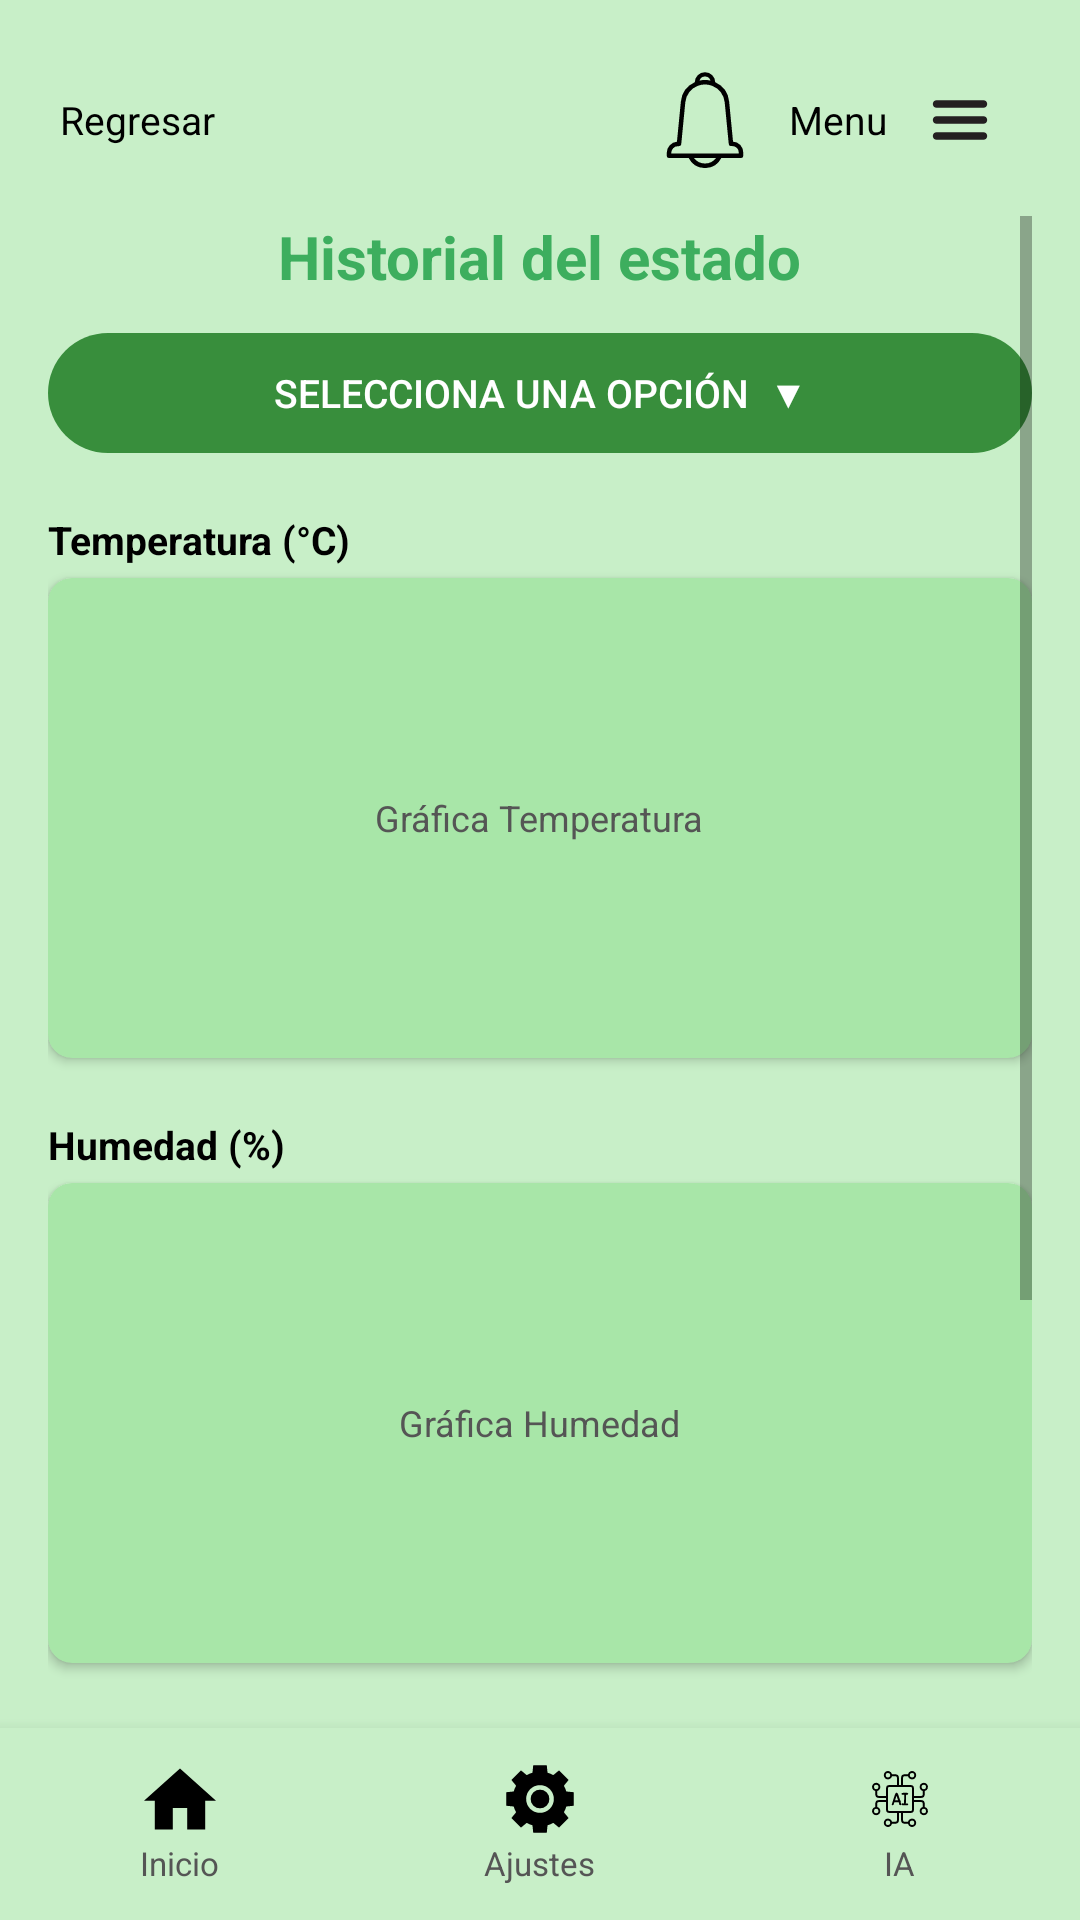

Layout XML and referenced resources for this Android screen:
<!-- AndroidManifest.xml: application theme Theme.GreenhouseRepo -->
<!-- res/layout/activity_historial.xml -->
<?xml version="1.0" encoding="utf-8"?>
<LinearLayout xmlns:android="http://schemas.android.com/apk/res/android"
    xmlns:app="http://schemas.android.com/apk/res-auto"
    android:layout_width="match_parent"
    android:layout_height="match_parent"
    android:orientation="vertical"
    android:background="@color/background_main">

    
    <LinearLayout
        android:layout_width="match_parent"
        android:layout_height="wrap_content"
        android:orientation="horizontal"
        android:gravity="center_vertical"
        android:paddingHorizontal="16dp"
        android:paddingTop="16dp"
        android:paddingBottom="8dp">

        <ImageButton
            android:id="@+id/btnRegresar"
            android:layout_width="wrap_content"
            android:layout_height="wrap_content"
            android:src="@drawable/back"
            android:background="?attr/selectableItemBackgroundBorderless"
            android:contentDescription="Regresar" />

        <TextView
            android:layout_width="wrap_content"
            android:layout_height="wrap_content"
            android:layout_marginStart="4dp"
            android:text="Regresar"
            android:textColor="@color/text_black"
            android:textSize="13sp" />

        <Space android:layout_width="0dp" android:layout_height="0dp" android:layout_weight="1" />

        <ImageButton
            android:id="@+id/btnNotificaciones"
            android:layout_width="48dp"
            android:layout_height="48dp"
            android:src="@drawable/logonotificacion"
            android:background="?attr/selectableItemBackgroundBorderless"
            android:contentDescription="Notificaciones"
            android:scaleType="fitCenter"
            android:padding="8dp"/>

        <TextView
            android:layout_width="wrap_content"
            android:layout_height="wrap_content"
            android:layout_marginStart="4dp"
            android:text="Menu"
            android:textColor="@color/text_black"
            android:textSize="13sp" />

        <ImageButton
            android:id="@+id/btnMenu"
            android:layout_width="48dp"
            android:layout_height="48dp"
            android:src="@drawable/icono_menu"
            android:background="?attr/selectableItemBackgroundBorderless"
            android:contentDescription="Menu"
            android:scaleType="fitCenter"
            android:padding="8dp"/>
    </LinearLayout>

    
    <ScrollView
        android:layout_width="match_parent"
        android:layout_height="0dp"
        android:layout_weight="1"
        android:paddingHorizontal="16dp"
        android:paddingBottom="8dp">

        <LinearLayout
            android:layout_width="match_parent"
            android:layout_height="wrap_content"
            android:orientation="vertical">

            <TextView
                android:layout_width="wrap_content"
                android:layout_height="wrap_content"
                android:layout_gravity="center_horizontal"
                android:text="Historial del estado"
                android:textColor="@color/green_primary"
                android:textSize="20sp"
                android:textStyle="bold"
                android:layout_marginBottom="12dp" />

            <Button
                android:id="@+id/btnSeleccionarOpcion"
                android:layout_width="match_parent"
                android:layout_height="40dp"
                android:layout_marginBottom="20dp"
                android:text="Selecciona una opción  ▼"
                android:textColor="@color/white"
                android:textSize="13sp"
                android:background="@drawable/bg_option_rounded"
                android:stateListAnimator="@null" />

            
            <TextView
                android:layout_width="wrap_content"
                android:layout_height="wrap_content"
                android:text="Temperatura (°C)"
                android:textColor="@color/text_black"
                android:textSize="13sp"
                android:textStyle="bold"
                android:layout_marginBottom="4dp" />

            <androidx.cardview.widget.CardView
                android:layout_width="match_parent"
                android:layout_height="160dp"
                android:layout_marginBottom="20dp"
                app:cardCornerRadius="8dp"
                app:cardBackgroundColor="#A8E6A8"
                app:cardElevation="2dp">
                
                <TextView
                    android:layout_width="wrap_content"
                    android:layout_height="wrap_content"
                    android:layout_gravity="center"
                    android:text="Gráfica Temperatura"
                    android:textColor="@color/text_gray"
                    android:textSize="12sp" />
            </androidx.cardview.widget.CardView>

            
            <TextView
                android:layout_width="wrap_content"
                android:layout_height="wrap_content"
                android:text="Humedad (%)"
                android:textColor="@color/text_black"
                android:textSize="13sp"
                android:textStyle="bold"
                android:layout_marginBottom="4dp" />

            <androidx.cardview.widget.CardView
                android:layout_width="match_parent"
                android:layout_height="160dp"
                android:layout_marginBottom="20dp"
                app:cardCornerRadius="8dp"
                app:cardBackgroundColor="#A8E6A8"
                app:cardElevation="2dp">
                
                <TextView
                    android:layout_width="wrap_content"
                    android:layout_height="wrap_content"
                    android:layout_gravity="center"
                    android:text="Gráfica Humedad"
                    android:textColor="@color/text_gray"
                    android:textSize="12sp" />
            </androidx.cardview.widget.CardView>

            
            <TextView
                android:layout_width="wrap_content"
                android:layout_height="wrap_content"
                android:text="Nivel de pH"
                android:textColor="@color/text_black"
                android:textSize="13sp"
                android:textStyle="bold"
                android:layout_marginBottom="4dp" />

            <androidx.cardview.widget.CardView
                android:layout_width="match_parent"
                android:layout_height="160dp"
                android:layout_marginBottom="8dp"
                app:cardCornerRadius="8dp"
                app:cardBackgroundColor="#A8E6A8"
                app:cardElevation="2dp">
                
                <TextView
                    android:layout_width="wrap_content"
                    android:layout_height="wrap_content"
                    android:layout_gravity="center"
                    android:text="Gráfica pH"
                    android:textColor="@color/text_gray"
                    android:textSize="12sp" />
            </androidx.cardview.widget.CardView>

        </LinearLayout>
    </ScrollView>

    
    <include layout="@layout/bottomnav" />

</LinearLayout>
<!-- res/layout/bottomnav.xml (included above) -->
<?xml version="1.0" encoding="utf-8"?>
<LinearLayout xmlns:android="http://schemas.android.com/apk/res/android"
    android:layout_width="match_parent"
    android:layout_height="64dp"
    xmlns:app="http://schemas.android.com/apk/res-auto"
    android:orientation="horizontal"
    android:background="@color/background_main"
    android:elevation="8dp">

    
    <LinearLayout
        android:id="@+id/navInicio"
        android:layout_width="0dp"
        android:layout_height="match_parent"
        android:layout_weight="1"
        android:orientation="vertical"
        android:gravity="center"
        android:clickable="true"
        android:focusable="true">

        <ImageView
            android:layout_width="24dp"
            android:layout_height="24dp"
            android:src="@drawable/icono_inicio"
            app:tint="@color/text_black"
            android:contentDescription="Inicio" />

        <TextView
            android:layout_width="wrap_content"
            android:layout_height="wrap_content"
            android:text="Inicio"
            android:textColor="@color/text_gray"
            android:textSize="11sp"
            android:layout_marginTop="2dp" />
    </LinearLayout>

    
    <LinearLayout
        android:id="@+id/navAjustes"
        android:layout_width="0dp"
        android:layout_height="match_parent"
        android:layout_weight="1"
        android:orientation="vertical"
        android:gravity="center"
        android:clickable="true"
        android:focusable="true">

        <ImageView
            android:layout_width="24dp"
            android:layout_height="24dp"
            android:src="@drawable/icono_ajustes"
            app:tint="@color/text_black"
            android:contentDescription="Ajustes" />

        <TextView
            android:layout_width="wrap_content"
            android:layout_height="wrap_content"
            android:text="Ajustes"
            android:textColor="@color/text_gray"
            android:textSize="11sp"
            android:layout_marginTop="2dp" />
    </LinearLayout>

    
    <LinearLayout
        android:id="@+id/navIA"
        android:layout_width="0dp"
        android:layout_height="match_parent"
        android:layout_weight="1"
        android:orientation="vertical"
        android:gravity="center"
        android:clickable="true"
        android:focusable="true">

        <ImageView
            android:layout_width="24dp"
            android:layout_height="24dp"
            android:src="@drawable/icono_ia"
            app:tint="@color/text_black"
            android:contentDescription="IA" />

        <TextView
            android:layout_width="wrap_content"
            android:layout_height="wrap_content"
            android:text="IA"
            android:textColor="@color/text_gray"
            android:textSize="11sp"
            android:layout_marginTop="2dp" />
    </LinearLayout>

</LinearLayout>
<!-- resources referenced by this layout -->
<resources>
  <color name="background_main">#C8EFC8</color>
  <color name="green_primary">#3DAE5E</color>
  <color name="text_black">#000000</color>
  <color name="text_gray">#555555</color>
  <color name="white">#FFFFFF</color>
  <!-- drawable bg_option_rounded (drawable) -->
  <?xml version="1.0" encoding="utf-8"?>
  <shape xmlns:android="http://schemas.android.com/apk/res/android"
      android:shape="rectangle">
      <solid android:color="#388E3C" />
      <corners android:radius="50dp" />
  </shape>
  <!-- drawable icono_ajustes (drawable) -->
  <vector xmlns:android="http://schemas.android.com/apk/res/android"
      android:width="64dp"
      android:height="64dp"
      android:viewportWidth="64"
      android:viewportHeight="64">
    <path
        android:fillColor="#FF000000"
        android:pathData="M32,32m-8.342,0a8.342,8.342 0,1 1,16.684 0a8.342,8.342 0,1 1,-16.684 0"/>
    <path
        android:fillColor="#FF000000"
        android:pathData="M53.25,20.192l4.218,-5.157l-8.494,-8.5l-5.15,4.216c-1.632,-0.912 -3.351,-1.628 -5.136,-2.139L38.025,2H25.977l-0.663,6.611c-1.786,0.511 -3.505,1.227 -5.137,2.139l-5.148,-4.214l-8.494,8.499l4.216,5.156c-0.909,1.632 -1.623,3.351 -2.132,5.135L2,25.99v12.02l6.617,0.662c0.508,1.784 1.222,3.503 2.133,5.138l-4.216,5.154l8.494,8.502l5.148,-4.216c1.633,0.914 3.353,1.63 5.139,2.14L25.978,62h12.05l0.662,-6.612c1.786,-0.511 3.506,-1.228 5.138,-2.14l5.148,4.217l8.496,-8.502l-4.219,-5.158c0.909,-1.632 1.622,-3.35 2.13,-5.133L62,38.006V25.988l-6.619,-0.663C54.873,23.542 54.16,21.825 53.25,20.192zM32,44.341c-6.806,0 -12.342,-5.536 -12.342,-12.341c0,-6.806 5.536,-12.342 12.342,-12.342S44.342,25.195 44.342,32C44.342,38.805 38.806,44.341 32,44.341z"/>
  </vector>
  <!-- drawable icono_ia: vector/xml drawable (drawable, 3865 chars, omitted) -->
  <!-- drawable icono_inicio (drawable) -->
  <vector xmlns:android="http://schemas.android.com/apk/res/android"
      android:width="510dp"
      android:height="510dp"
      android:viewportWidth="510"
      android:viewportHeight="510">
    <path
        android:fillColor="#FF000000"
        android:pathData="M204,471.75l0,-153l102,0l0,153l127.5,0l0,-204l76.5,0l-255,-229.5l-255,229.5l76.5,0l0,204z"/>
  </vector>
  <!-- drawable icono_menu (drawable) -->
  <vector xmlns:android="http://schemas.android.com/apk/res/android"
      android:width="512dp"
      android:height="512dp"
      android:viewportWidth="512"
      android:viewportHeight="512">
    <path
        android:pathData="M381,190.9H131c-11,0 -20,-9 -20,-20s9,-20 20,-20h250c11,0 20,9 20,20S392,190.9 381,190.9z"
        android:fillColor="#231F20"/>
    <path
        android:pathData="M381,361.1H131c-11,0 -20,-9 -20,-20s9,-20 20,-20h250c11,0 20,9 20,20S392,361.1 381,361.1z"
        android:fillColor="#231F20"/>
    <path
        android:pathData="M381,276H131c-11,0 -20,-9 -20,-20s9,-20 20,-20h250c11,0 20,9 20,20S392,276 381,276z"
        android:fillColor="#231F20"/>
  </vector>
  <!-- drawable logonotificacion (drawable) -->
  <vector xmlns:android="http://schemas.android.com/apk/res/android"
      android:width="128dp"
      android:height="128dp"
      android:viewportWidth="128"
      android:viewportHeight="128">
    <path
        android:fillColor="#FF000000"
        android:pathData="M101.39,92.84 L96.22,39.68A32,32 0,0 0,77.67 13.59a13.67,13.67 0,0 0,-27.33 0,32.05 32.05,0 0,0 -18.55,26.1L26.6,92.9a15.09,15.09 0,0 0,-13.6 15v3.87a3,3 0,0 0,3 3L42.3,114.77a24.39,24.39 0,0 0,43.4 0L112,114.77a3,3 0,0 0,3 -3L115,107.1A14.32,14.32 0,0 0,101.39 92.84ZM64,6a7.67,7.67 0,0 1,7.35 5.44,33 33,0 0,0 -14.69,0A7.67,7.67 0,0 1,64 6ZM64,122a18.34,18.34 0,0 1,-14.64 -7.26L78.65,114.74A18.29,18.29 0,0 1,64 122ZM109,108.74L19,108.74v-0.87a9.09,9.09 0,0 1,9.11 -9h1.22a3,3 0,0 0,3 -2.71l5.43,-55.85A26.07,26.07 0,0 1,54.43 18.37l0.1,0a26.88,26.88 0,0 1,18.89 0l0.32,0.12A26.09,26.09 0,0 1,90.25 40.26l5.43,55.85a3,3 0,0 0,3 2.71h2A8.31,8.31 0,0 1,109 107.1Z"/>
  </vector>
  <style name="Theme.GreenhouseRepo" parent="android:Theme.Material.Light.NoActionBar" />
</resources>
